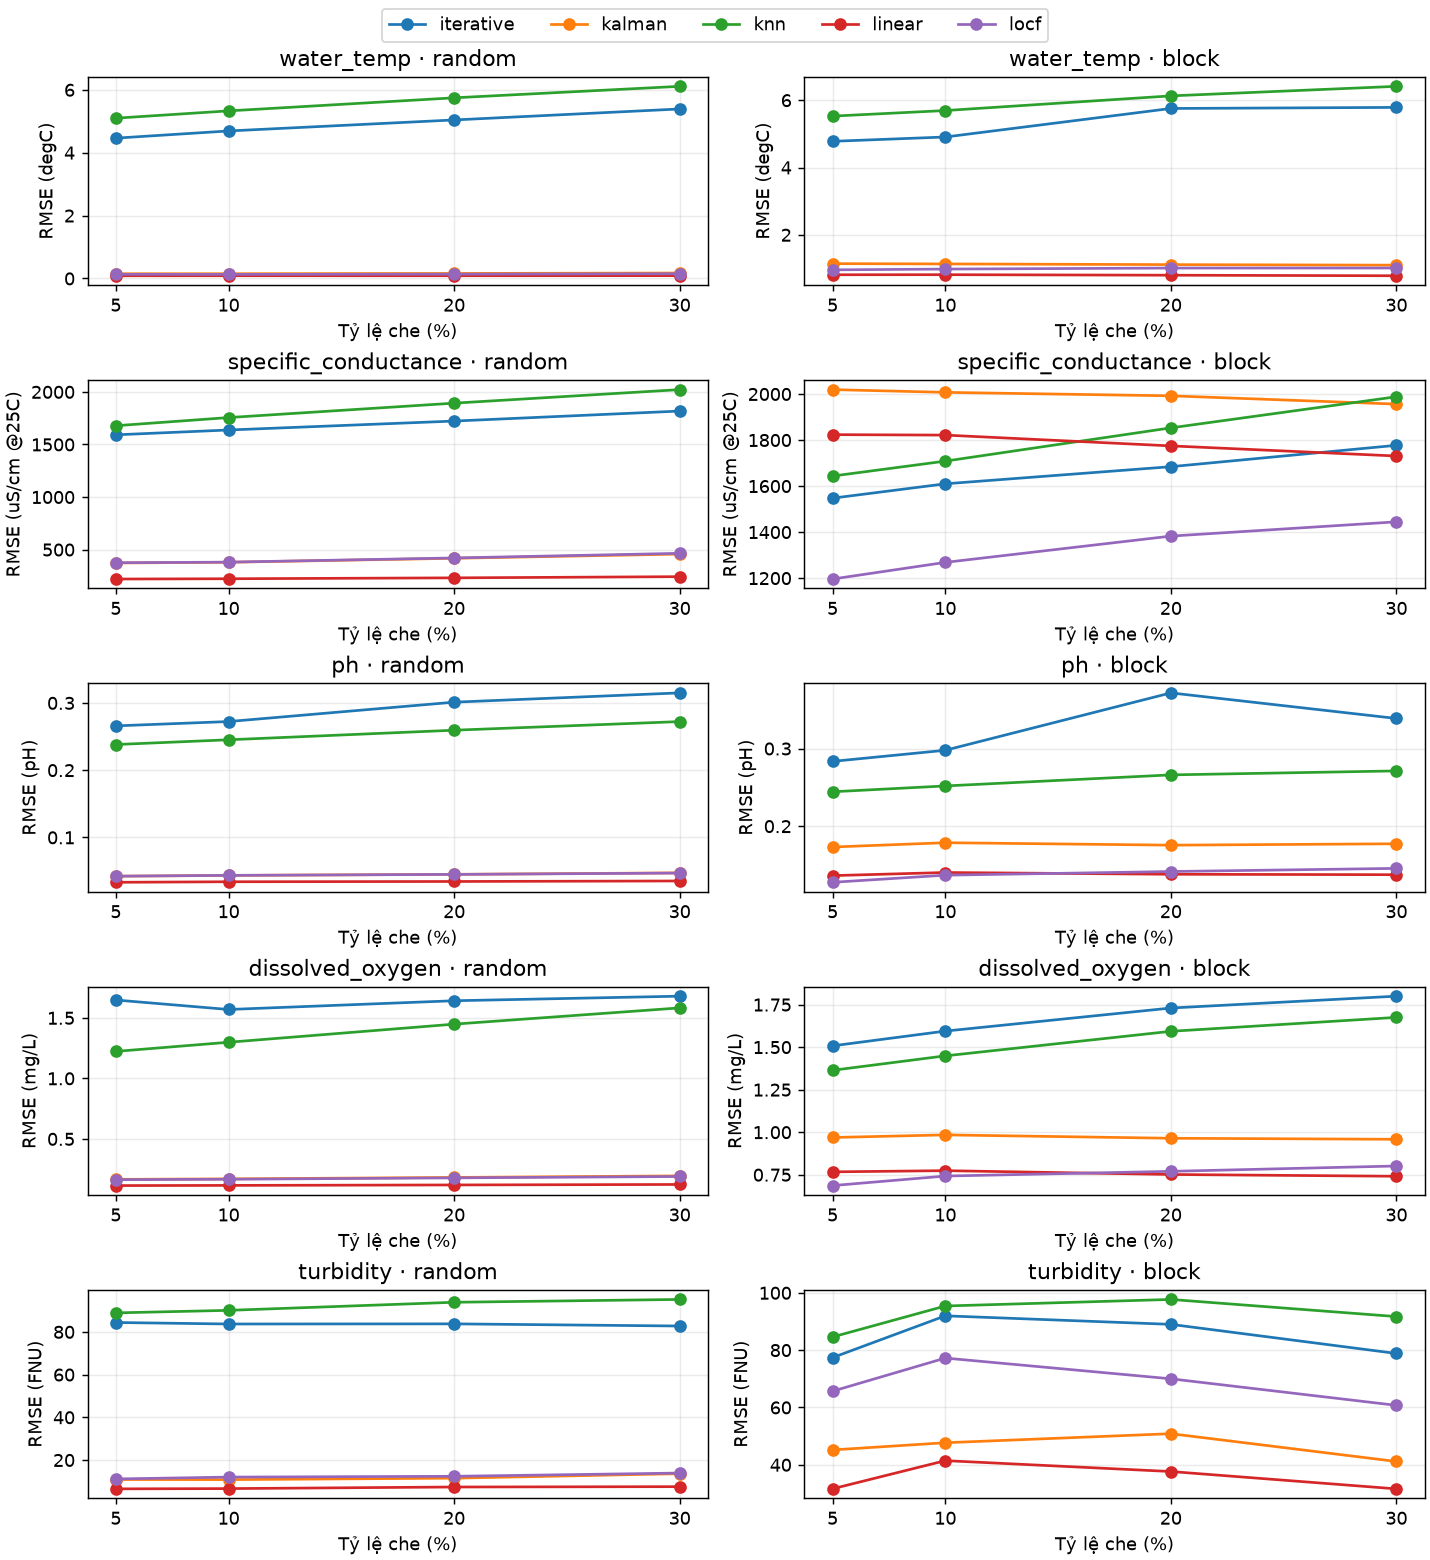

Values plotted in this chart, from the file beside it:
method, causal, missing_type, missing_rate, variable, seed, n_masked, n_scored, mae, rmse, r2, fit_s, transform_s, n_stations
iterative, True, block, 0.05, dissolved_oxygen, 42, 170699, 170341, 0.8029, 1.387, 0.6833, 104.8, 3.677, 235
iterative, True, block, 0.05, dissolved_oxygen, 43, 170699, 170403, 0.8198, 1.711, 0.5457, 104.8, 3.659, 235
iterative, True, block, 0.05, dissolved_oxygen, 44, 170699, 170398, 0.8232, 1.424, 0.6851, 104.8, 3.621, 235
iterative, True, block, 0.05, ph, 42, 171238, 169727, 0.1521, 0.2224, 0.8616, 104.8, 3.677, 235
iterative, True, block, 0.05, ph, 43, 171238, 169596, 0.1615, 0.3102, 0.7317, 104.8, 3.659, 235
iterative, True, block, 0.05, ph, 44, 171238, 169629, 0.1606, 0.3179, 0.7152, 104.8, 3.621, 235
iterative, True, block, 0.05, specific_conductance, 42, 172371, 171889, 390.3, 1601, 0.9465, 104.8, 3.677, 235
iterative, True, block, 0.05, specific_conductance, 43, 172371, 171919, 382.7, 1553, 0.9478, 104.8, 3.659, 235
iterative, True, block, 0.05, specific_conductance, 44, 172371, 172055, 371.9, 1489, 0.9517, 104.8, 3.621, 235
iterative, True, block, 0.05, turbidity, 42, 157708, 157400, 20.11, 66.24, -1.08, 104.8, 3.677, 235
iterative, True, block, 0.05, turbidity, 43, 157708, 157104, 20.11, 73.22, -0.1748, 104.8, 3.659, 235
iterative, True, block, 0.05, turbidity, 44, 157708, 157145, 20.67, 92.72, 0.0931, 104.8, 3.621, 235
iterative, True, block, 0.05, water_temp, 42, 177488, 175285, 3.096, 4.342, 0.761, 104.8, 3.677, 235
iterative, True, block, 0.05, water_temp, 43, 177488, 175533, 3.266, 5.198, 0.662, 104.8, 3.659, 235
iterative, True, block, 0.05, water_temp, 44, 177488, 175391, 3.261, 4.795, 0.7055, 104.8, 3.621, 235
iterative, True, block, 0.1, dissolved_oxygen, 42, 341398, 339836, 0.9038, 1.647, 0.577, 104.8, 4.074, 235
iterative, True, block, 0.1, dissolved_oxygen, 43, 341398, 340189, 0.8803, 1.598, 0.6021, 104.8, 4.132, 235
iterative, True, block, 0.1, dissolved_oxygen, 44, 341398, 339936, 0.8672, 1.539, 0.6366, 104.8, 4.059, 235
iterative, True, block, 0.1, ph, 42, 342478, 338560, 0.1669, 0.4179, 0.5197, 104.8, 4.074, 235
iterative, True, block, 0.1, ph, 43, 342478, 338474, 0.1597, 0.248, 0.8311, 104.8, 4.132, 235
iterative, True, block, 0.1, ph, 44, 342478, 338607, 0.1561, 0.2275, 0.8543, 104.8, 4.059, 235
iterative, True, block, 0.1, specific_conductance, 42, 344743, 342953, 406, 1659, 0.9411, 104.8, 4.074, 235
iterative, True, block, 0.1, specific_conductance, 43, 344743, 342766, 388.3, 1570, 0.9467, 104.8, 4.132, 235
iterative, True, block, 0.1, specific_conductance, 44, 344743, 343088, 392.7, 1601, 0.945, 104.8, 4.059, 235
iterative, True, block, 0.1, turbidity, 42, 315422, 313819, 21.76, 100.4, -0.0138, 104.8, 4.074, 235
iterative, True, block, 0.1, turbidity, 43, 315422, 314002, 20.45, 84.94, -0.1433, 104.8, 4.132, 235
iterative, True, block, 0.1, turbidity, 44, 315422, 313946, 20.44, 90.56, 0.04004, 104.8, 4.059, 235
iterative, True, block, 0.1, water_temp, 42, 354970, 349341, 3.359, 4.67, 0.7175, 104.8, 4.074, 235
iterative, True, block, 0.1, water_temp, 43, 354970, 349938, 3.451, 5.257, 0.6466, 104.8, 4.132, 235
iterative, True, block, 0.1, water_temp, 44, 354970, 349693, 3.421, 4.794, 0.705, 104.8, 4.059, 235
iterative, True, block, 0.2, dissolved_oxygen, 42, 682796, 673229, 0.9832, 1.755, 0.5061, 104.8, 4.738, 235
iterative, True, block, 0.2, dissolved_oxygen, 43, 682796, 673058, 0.9739, 1.617, 0.5893, 104.8, 4.747, 235
iterative, True, block, 0.2, dissolved_oxygen, 44, 682796, 673109, 0.9879, 1.818, 0.4489, 104.8, 4.84, 235
iterative, True, block, 0.2, ph, 42, 684957, 671042, 0.1681, 0.3161, 0.7171, 104.8, 4.738, 235
iterative, True, block, 0.2, ph, 43, 684957, 670349, 0.1713, 0.4311, 0.4752, 104.8, 4.747, 235
iterative, True, block, 0.2, ph, 44, 684957, 670280, 0.1714, 0.3679, 0.6153, 104.8, 4.84, 235
iterative, True, block, 0.2, specific_conductance, 42, 689486, 678990, 411.2, 1679, 0.9399, 104.8, 4.738, 235
iterative, True, block, 0.2, specific_conductance, 43, 689486, 677841, 412, 1714, 0.937, 104.8, 4.747, 235
iterative, True, block, 0.2, specific_conductance, 44, 689486, 678605, 404, 1660, 0.9413, 104.8, 4.84, 235
iterative, True, block, 0.2, turbidity, 42, 630824, 622617, 20.8, 100.5, 0.02325, 104.8, 4.738, 235
iterative, True, block, 0.2, turbidity, 43, 630824, 622175, 20.18, 77, -0.1758, 104.8, 4.747, 235
iterative, True, block, 0.2, turbidity, 44, 630824, 622170, 20.37, 89.51, -0.09318, 104.8, 4.84, 235
iterative, True, block, 0.2, water_temp, 42, 709952, 691705, 3.771, 5.441, 0.6069, 104.8, 4.738, 235
iterative, True, block, 0.2, water_temp, 43, 709952, 691716, 3.881, 6.207, 0.491, 104.8, 4.747, 235
iterative, True, block, 0.2, water_temp, 44, 709952, 691910, 3.883, 5.615, 0.583, 104.8, 4.84, 235
iterative, True, block, 0.3, dissolved_oxygen, 42, 1024190, 990790, 1.029, 1.619, 0.5628, 104.8, 5.307, 235
iterative, True, block, 0.3, dissolved_oxygen, 43, 1024190, 990542, 1.065, 2.04, 0.323, 104.8, 5.285, 235
iterative, True, block, 0.3, dissolved_oxygen, 44, 1024190, 993699, 1.049, 1.741, 0.4998, 104.8, 5.226, 235
iterative, True, block, 0.3, ph, 42, 1027428, 986965, 0.1744, 0.3239, 0.7125, 104.8, 5.307, 235
iterative, True, block, 0.3, ph, 43, 1027428, 986703, 0.1745, 0.2904, 0.7653, 104.8, 5.285, 235
iterative, True, block, 0.3, ph, 44, 1027428, 989641, 0.1753, 0.4019, 0.5506, 104.8, 5.226, 235
iterative, True, block, 0.3, specific_conductance, 42, 1034224, 997779, 433.9, 1772, 0.9332, 104.8, 5.307, 235
iterative, True, block, 0.3, specific_conductance, 43, 1034224, 996823, 429.6, 1799, 0.9311, 104.8, 5.285, 235
iterative, True, block, 0.3, specific_conductance, 44, 1034224, 1000891, 423.9, 1761, 0.9345, 104.8, 5.226, 235
iterative, True, block, 0.3, turbidity, 42, 946250, 916239, 20.36, 91.03, -0.03509, 104.8, 5.307, 235
iterative, True, block, 0.3, turbidity, 43, 946250, 915678, 19.49, 74.89, -0.1181, 104.8, 5.285, 235
iterative, True, block, 0.3, turbidity, 44, 946250, 919821, 19.22, 70.61, -0.1256, 104.8, 5.226, 235
iterative, True, block, 0.3, water_temp, 42, 1064921, 1016535, 4.031, 5.565, 0.579, 104.8, 5.307, 235
iterative, True, block, 0.3, water_temp, 43, 1064921, 1016660, 4.206, 5.811, 0.5452, 104.8, 5.285, 235
iterative, True, block, 0.3, water_temp, 44, 1064921, 1019656, 4.119, 5.982, 0.5156, 104.8, 5.226, 235
... 540 more rows
